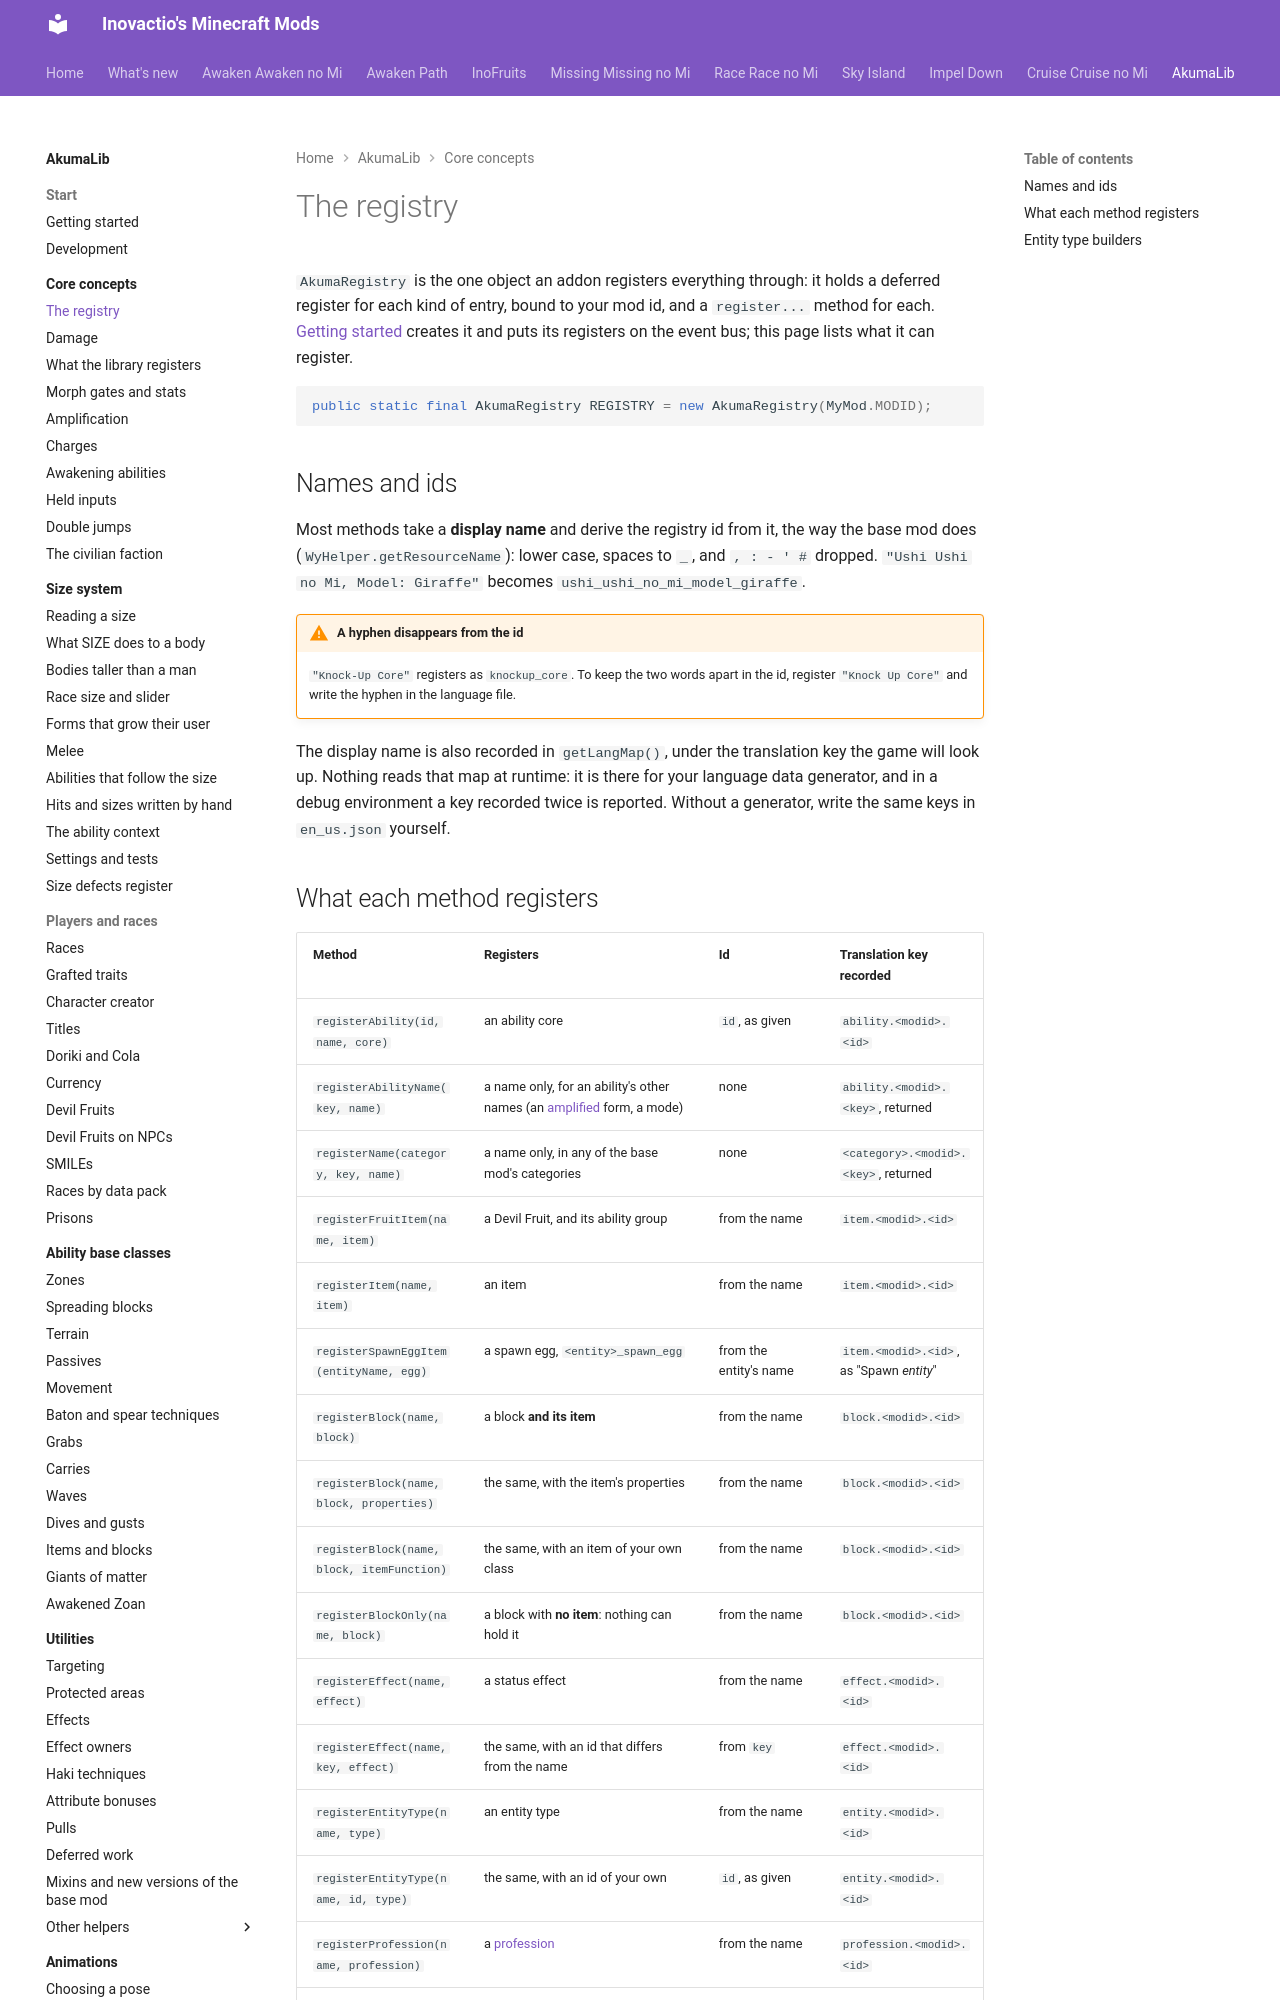

repository: Inovactio/inovactio.github.io · page: akumalib/core-concepts/registry/index.html · generator: mkdocs

# The registry

`AkumaRegistry` is the one object an addon registers everything through: it holds a deferred register for each
kind of entry, bound to your mod id, and a `register...` method for each. [Getting started](../getting-started.md)
creates it and puts its registers on the event bus; this page lists what it can register.

```java
public static final AkumaRegistry REGISTRY = new AkumaRegistry(MyMod.MODID);
```

## Names and ids

Most methods take a **display name** and derive the registry id from it, the way the base mod does
(`WyHelper.getResourceName`): lower case, spaces to `_`, and `, : - ' #` dropped. `"Ushi Ushi no Mi, Model: Giraffe"`
becomes `ushi_ushi_no_mi_model_giraffe`.

!!! warning "A hyphen disappears from the id"
    `"Knock-Up Core"` registers as `knockup_core`. To keep the two words apart in the id, register `"Knock Up Core"`
    and write the hyphen in the language file.

The display name is also recorded in `getLangMap()`, under the translation key the game will look up. Nothing reads
that map at runtime: it is there for your language data generator, and in a debug environment a key recorded twice
is reported. Without a generator, write the same keys in `en_us.json` yourself.
